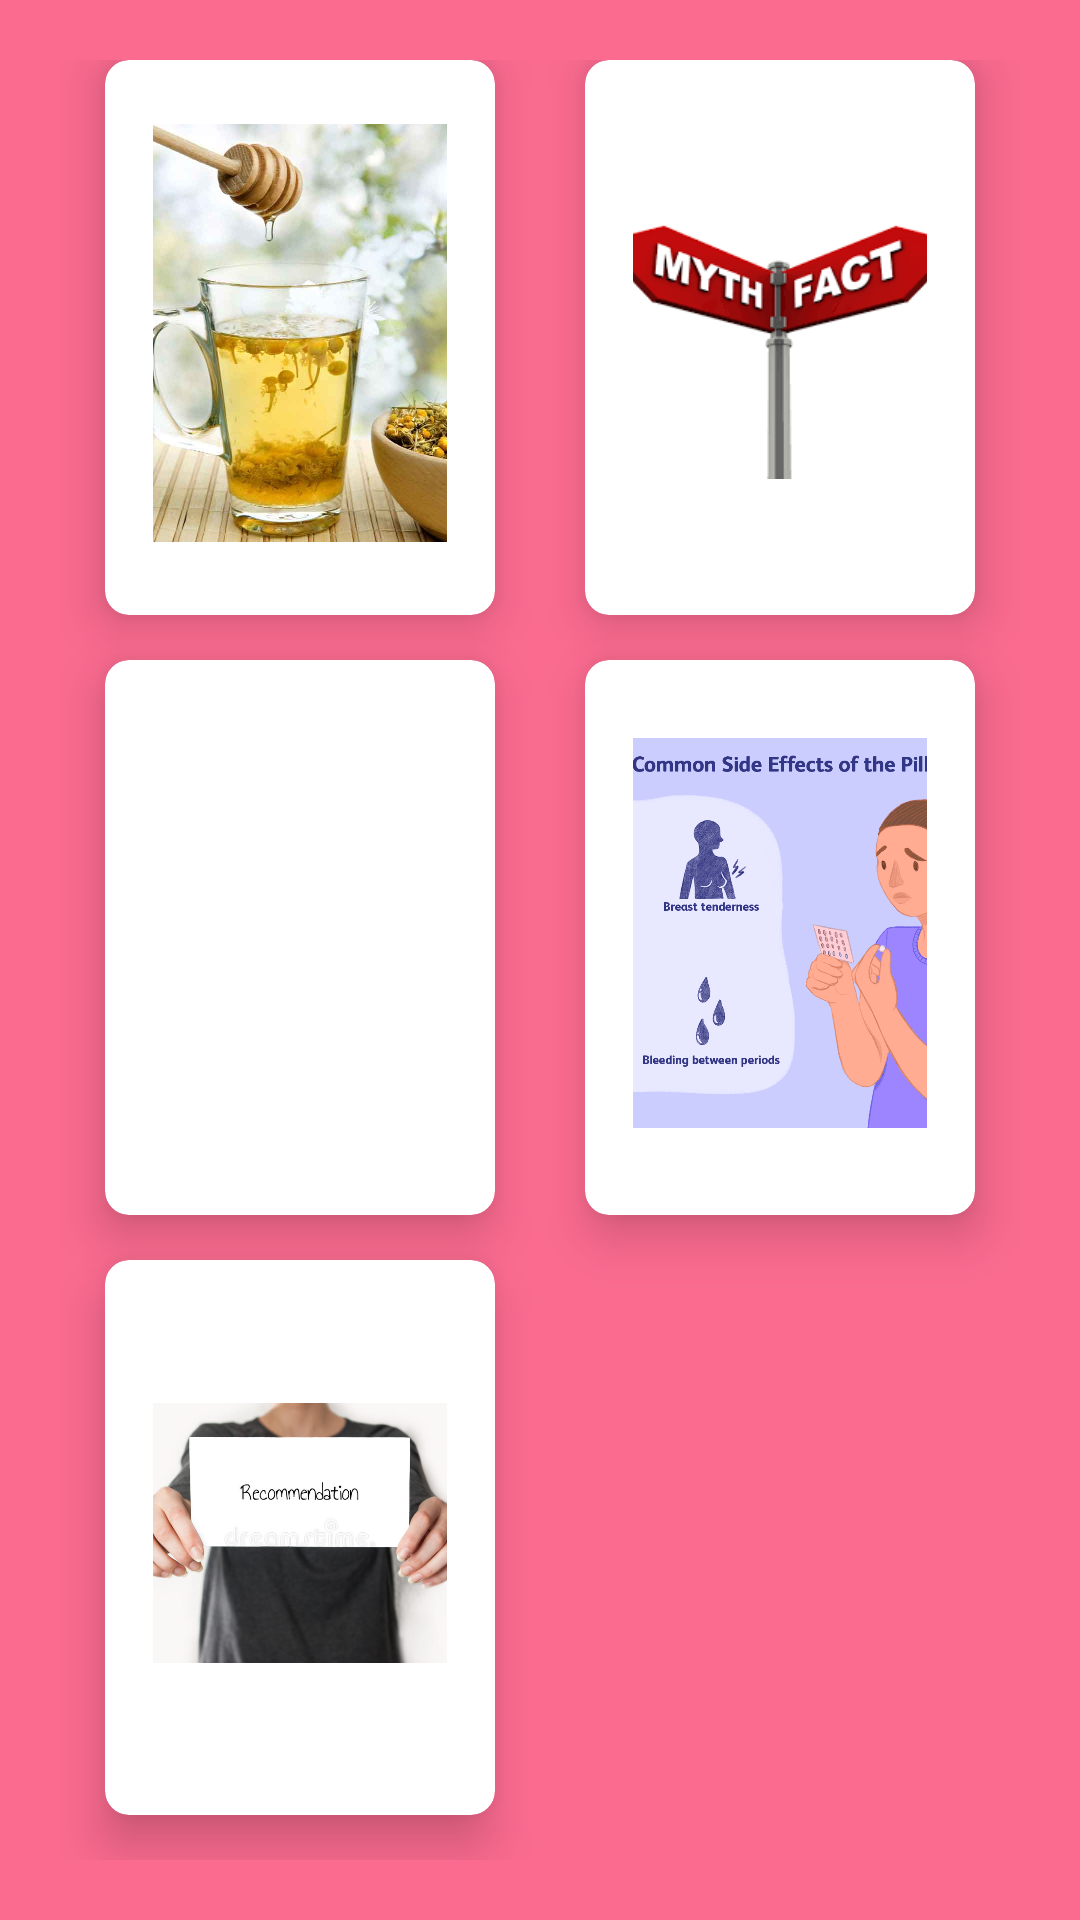

This screen was rendered from an Android layout file. Write that file and the resources it references.
<!-- AndroidManifest.xml: application theme Theme.Girls__flu -->
<!-- res/layout/activity_main.xml -->
<?xml version="1.0" encoding="utf-8"?>
<RelativeLayout xmlns:android="http://schemas.android.com/apk/res/android"
    xmlns:app="http://schemas.android.com/apk/res-auto"
    xmlns:tools="http://schemas.android.com/tools"
    android:layout_width="match_parent"
    android:layout_height="match_parent"
    android:background="@color/pink"
    tools:context=".remedies">

    <GridLayout
        android:layout_width="match_parent"
        android:layout_height="match_parent"
        android:columnCount="2"
        android:rowCount="3"
        android:columnOrderPreserved="false"
        android:alignmentMode="alignMargins"
        android:padding="20dp">

        <androidx.cardview.widget.CardView
            android:layout_width="0dp"
            android:layout_height="0dp"
            android:layout_rowWeight="1"
            android:layout_columnWeight="1"
            android:layout_marginLeft="15dp"
            android:layout_marginRight="15dp"
            android:layout_marginBottom="15dp"
            app:cardCornerRadius="8dp"
            app:cardElevation="10dp"
            >
            <LinearLayout
                android:layout_width="wrap_content"
                android:layout_height="wrap_content"
                android:layout_gravity="center_horizontal|center_vertical"
                android:layout_margin="16dp"
                android:orientation="vertical">

                <ImageView
                    android:id="@+id/m_remedies"
                    android:layout_width="120dp"
                    android:layout_height="150dp"
                    android:layout_gravity="center_horizontal"
                    app:srcCompat="@drawable/remedie_new" />

                <TextView
                    android:layout_width="wrap_content"
                    android:layout_height="wrap_content"
                    android:layout_gravity="center_horizontal"
                    android:textStyle="bold"
                    android:textColor="@color/black"
                    android:text="Remedies" />

            </LinearLayout>
        </androidx.cardview.widget.CardView>
        <androidx.cardview.widget.CardView
            android:layout_width="0dp"
            android:layout_height="0dp"
            android:layout_rowWeight="1"
            android:layout_columnWeight="1"
            android:layout_marginLeft="15dp"
            android:layout_marginRight="15dp"
            android:layout_marginBottom="15dp"
            app:cardCornerRadius="8dp"
            app:cardElevation="10dp"
            >
            <LinearLayout
                android:layout_width="wrap_content"
                android:layout_height="wrap_content"
                android:layout_gravity="center_horizontal|center_vertical"
                android:layout_margin="16dp"
                android:orientation="vertical">

                <ImageView
                    android:id="@+id/m_myth"
                    android:layout_width="130dp"
                    android:layout_height="150dp"
                    android:layout_gravity="center_horizontal"
                    app:srcCompat="@drawable/myth_new" />

                <TextView
                    android:layout_width="wrap_content"
                    android:layout_height="wrap_content"
                    android:layout_gravity="center_horizontal"
                    android:textStyle="bold"
                    android:textColor="@color/black"
                    android:text="Myth" />
            </LinearLayout>
        </androidx.cardview.widget.CardView>
        <androidx.cardview.widget.CardView
            android:layout_width="0dp"
            android:layout_height="0dp"
            android:layout_rowWeight="1"
            android:layout_columnWeight="1"
            android:layout_marginLeft="15dp"
            android:layout_marginRight="15dp"
            android:layout_marginBottom="15dp"
            app:cardCornerRadius="8dp"
            app:cardElevation="10dp"
            >
            <LinearLayout
                android:layout_width="wrap_content"
                android:layout_height="wrap_content"
                android:layout_gravity="center_horizontal|center_vertical"
                android:layout_margin="16dp"
                android:orientation="vertical">

                <ImageView
                    android:id="@+id/m_yoga"
                    android:layout_width="wrap_content"
                    android:layout_height="150dp"
                    android:layout_gravity="center_horizontal"
                    app:srcCompat="@drawable/yoga_new" />

                <TextView
                    android:layout_width="wrap_content"
                    android:layout_height="wrap_content"
                    android:layout_gravity="center_horizontal"
                    android:textStyle="bold"
                    android:textColor="@color/black"
                    android:text="Yoga" />
            </LinearLayout>
        </androidx.cardview.widget.CardView>
        <androidx.cardview.widget.CardView
            android:layout_width="0dp"
            android:layout_height="0dp"
            android:layout_rowWeight="1"
            android:layout_columnWeight="1"
            android:layout_marginLeft="15dp"
            android:layout_marginRight="15dp"
            android:layout_marginBottom="15dp"
            app:cardCornerRadius="8dp"
            app:cardElevation="10dp"
            >
            <LinearLayout
                android:layout_width="wrap_content"
                android:layout_height="wrap_content"
                android:layout_gravity="center_horizontal|center_vertical"
                android:layout_margin="16dp"
                android:orientation="vertical">

                <ImageView
                    android:id="@+id/m_effects"
                    android:layout_width="130dp"
                    android:layout_height="150dp"
                    android:layout_gravity="center_horizontal"
                    app:srcCompat="@drawable/effects_new" />

                <TextView
                    android:layout_width="wrap_content"
                    android:layout_height="wrap_content"
                    android:layout_gravity="center_horizontal"
                    android:textStyle="bold"
                    android:textColor="@color/black"
                    android:text="Effects" />
            </LinearLayout>
        </androidx.cardview.widget.CardView>
        <androidx.cardview.widget.CardView
            android:layout_width="0dp"
            android:layout_height="0dp"
            android:layout_rowWeight="1"
            android:layout_columnWeight="1"
            android:layout_marginLeft="15dp"
            android:layout_marginRight="15dp"
            android:layout_marginBottom="15dp"
            app:cardCornerRadius="8dp"
            app:cardElevation="10dp"
            >
            <LinearLayout
                android:layout_width="wrap_content"
                android:layout_height="wrap_content"
                android:layout_gravity="center_horizontal|center_vertical"
                android:layout_margin="16dp"
                android:orientation="vertical">

                <ImageView
                    android:id="@+id/m_rec"
                    android:layout_width="130dp"
                    android:layout_height="150dp"
                    android:layout_gravity="center_horizontal"
                    app:srcCompat="@drawable/recommendations_new" />

                <TextView
                    android:layout_width="wrap_content"
                    android:layout_height="wrap_content"
                    android:layout_gravity="center_horizontal"
                    android:textStyle="bold"
                    android:textColor="@color/black"
                    android:text="Recommendation" />
            </LinearLayout>
        </androidx.cardview.widget.CardView>
    </GridLayout>
        </RelativeLayout>
<!-- resources referenced by this layout -->
<resources>
  <color name="black">#FF000000</color>
  <color name="pink">#FB6B90</color>
  <!-- drawable effects_new: png bitmap (drawable, 71783 bytes) -->
  <!-- drawable myth_new: png bitmap (drawable, 5824 bytes) -->
  <!-- drawable recommendations_new: jpg bitmap (drawable, 32472 bytes) -->
  <!-- drawable remedie_new: jpg bitmap (drawable, 32774 bytes) -->
  <style name="Theme.Girls__flu" parent="Theme.MaterialComponents.Light.DarkActionBar">
          
          <item name="colorPrimary">@color/pink</item>
          <item name="colorPrimaryVariant">@color/purple_700</item>
          <item name="colorOnPrimary">@color/white</item>
          
          <item name="colorSecondary">@color/teal_200</item>
          <item name="colorSecondaryVariant">@color/teal_700</item>
          <item name="colorOnSecondary">@color/black</item>
          
          <item name="android:statusBarColor" tools:targetApi="l">?attr/colorPrimary</item>
          
      </style>
  <color name="purple_700">#FF3700B3</color>
  <color name="white">#FFFFFFFF</color>
  <color name="teal_200">#FF03DAC5</color>
  <color name="teal_700">#FF018786</color>
</resources>
